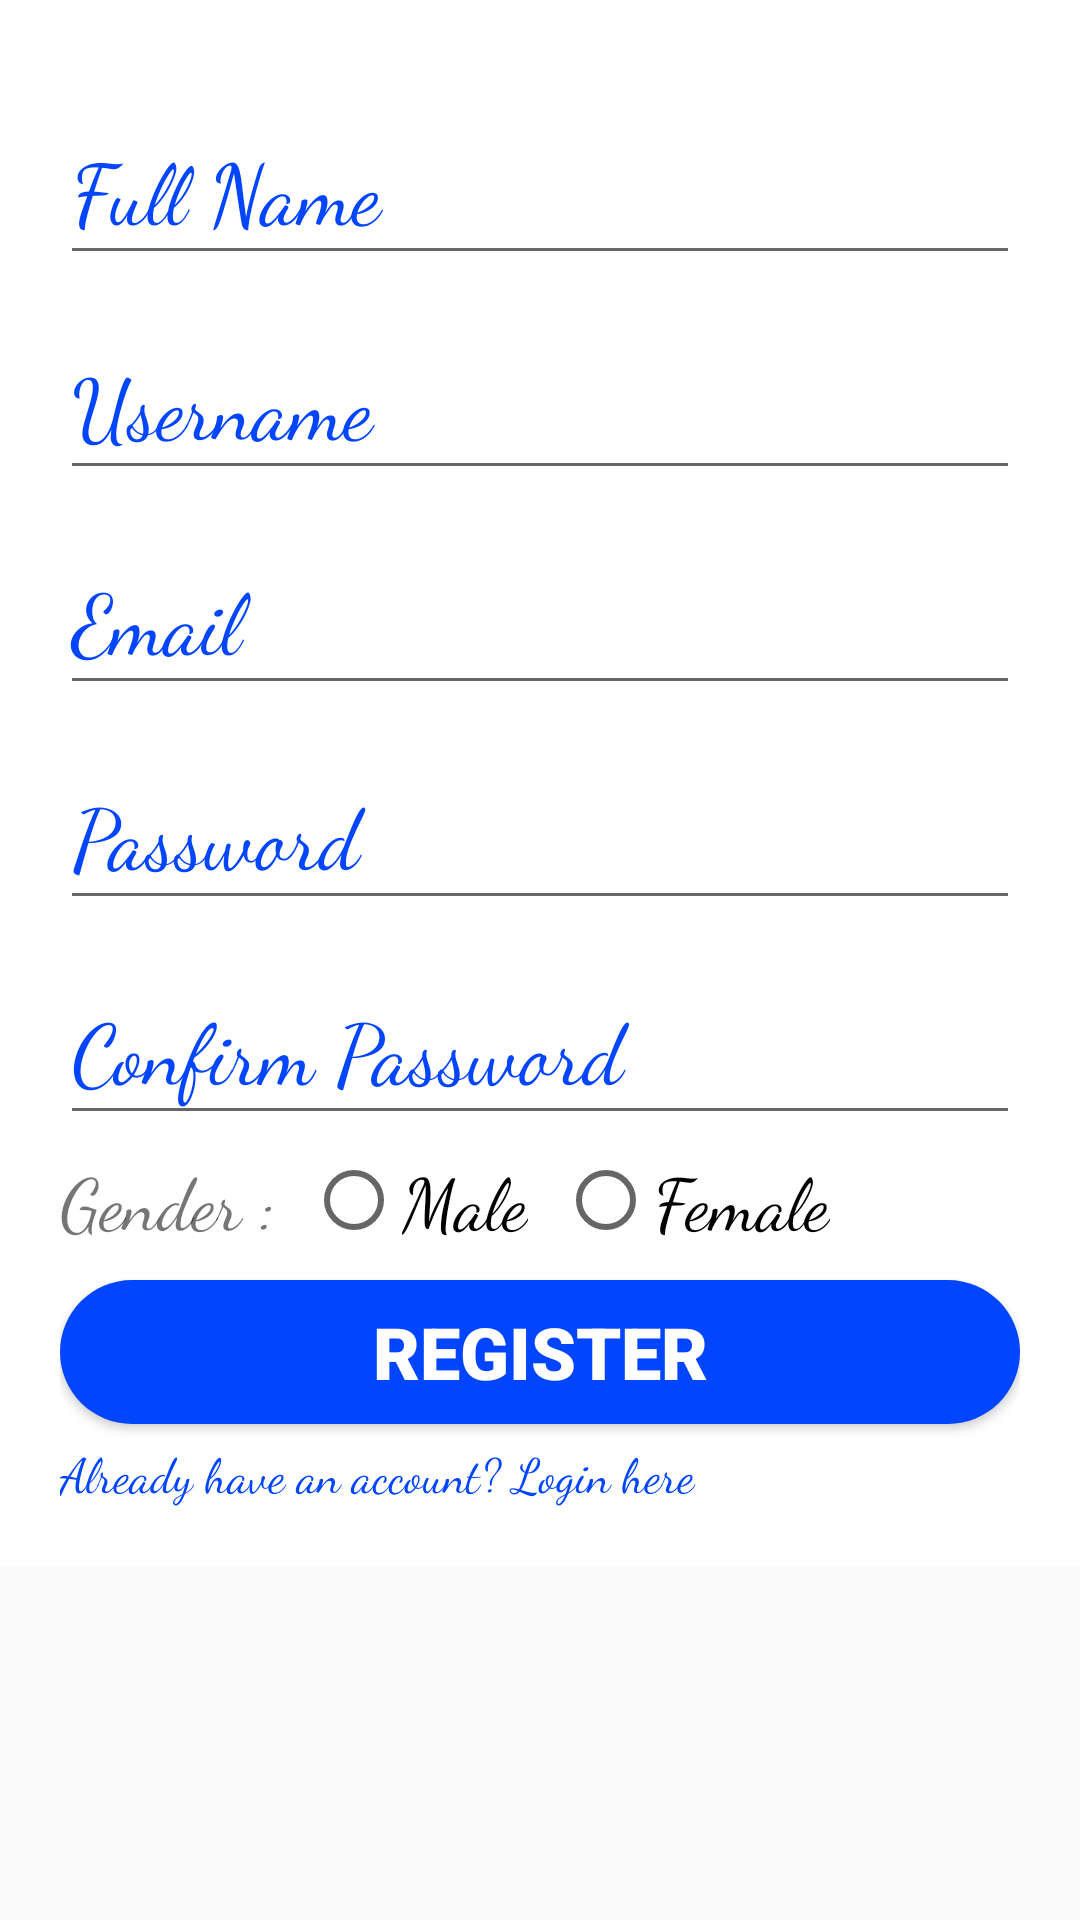

The Android layout XML behind this screen, and the referenced resources:
<!-- AndroidManifest.xml: application theme AppTheme -->
<!-- res/layout/activity_sign_up.xml -->
<?xml version="1.0" encoding="utf-8"?>
<androidx.constraintlayout.widget.ConstraintLayout
    xmlns:android="http://schemas.android.com/apk/res/android"
    xmlns:app="http://schemas.android.com/apk/res-auto"
    xmlns:tools="http://schemas.android.com/tools"
    android:layout_width="match_parent"
    android:layout_height="match_parent">
    <ScrollView
        android:layout_width="match_parent"
        android:layout_height="match_parent">
<LinearLayout
    android:layout_width="match_parent"
    android:layout_height="match_parent"
    android:background="@color/contentBodyColor"
    android:orientation="vertical"
    android:padding="20dp"
    tools:context=".sign_up">

    <com.google.android.material.textfield.TextInputLayout
        android:layout_width="match_parent"
        android:layout_height="wrap_content"
        android:focusable="true"
        android:focusableInTouchMode="true"
        android:layout_marginTop="5dp"
        android:textColorHint="@color/alltext"
        >

        <com.google.android.material.textfield.TextInputEditText
            android:id="@+id/fullname"
            android:layout_width="match_parent"
            android:fontFamily="cursive"
            android:layout_height="wrap_content"
            android:ems="10"
            android:hint="@string/full_name"
            android:inputType="text"
            android:textSize="28sp" />

    </com.google.android.material.textfield.TextInputLayout>

    <com.google.android.material.textfield.TextInputLayout
        android:layout_width="match_parent"
        android:layout_height="wrap_content"
        android:focusable="true"
        android:layout_marginTop="5dp"
        android:fontFamily="cursive"
        android:focusableInTouchMode="true"
        android:textColorHint="@color/alltext"
        >

        <com.google.android.material.textfield.TextInputEditText
            android:id="@+id/username"
            android:layout_width="match_parent"
            android:layout_height="wrap_content"
            android:fontFamily="cursive"
            android:ems="10"
            android:hint="@string/username"
            android:inputType="text"
            android:textSize="28sp" />
    </com.google.android.material.textfield.TextInputLayout>

    <com.google.android.material.textfield.TextInputLayout
        android:layout_width="match_parent"
        android:layout_height="wrap_content"
        android:focusable="true"
        android:fontFamily="cursive"
        android:layout_marginTop="5dp"
        android:focusableInTouchMode="true"
        android:textColorHint="@color/alltext"
        >

        <com.google.android.material.textfield.TextInputEditText
            android:id="@+id/email"
            android:layout_width="match_parent"
            android:layout_height="wrap_content"
            android:ems="10"
            android:hint="@string/email"
            android:fontFamily="cursive"
            android:inputType="textEmailAddress"
            android:textSize="28sp" />
    </com.google.android.material.textfield.TextInputLayout>

    <com.google.android.material.textfield.TextInputLayout
        android:layout_width="match_parent"
        android:layout_height="wrap_content"
        android:focusable="true"
        android:layout_marginTop="5dp"
        android:focusableInTouchMode="true"
        android:fontFamily="cursive"
        android:textColorHint="@color/alltext"
        >

        <com.google.android.material.textfield.TextInputEditText
            android:id="@+id/pass"
            android:layout_width="match_parent"
            android:layout_height="wrap_content"
            android:ems="10"
            android:hint="@string/password"
            android:inputType="textPassword"
            android:fontFamily="cursive"
            android:textSize="28sp" />
    </com.google.android.material.textfield.TextInputLayout>

    <com.google.android.material.textfield.TextInputLayout
        android:layout_width="match_parent"
        android:layout_height="wrap_content"
        android:fontFamily="cursive"
        android:focusable="true"
        android:layout_marginTop="5dp"
        android:focusableInTouchMode="true"
        android:textColorHint="@color/alltext"
        >

        <com.google.android.material.textfield.TextInputEditText
            android:id="@+id/npass"
            android:layout_width="match_parent"
            android:layout_height="wrap_content"
            android:fontFamily="cursive"
            android:ems="10"
            android:hint="@string/confirm_password"
            android:inputType="textPassword"
            android:textSize="28sp" />
    </com.google.android.material.textfield.TextInputLayout>
    <RadioGroup
        android:layout_width="match_parent"
        android:fontFamily="cursive"
        android:layout_height="wrap_content"
        android:orientation="horizontal"
        android:layout_marginTop="5dp"
        >

        <TextView
            android:id="@+id/gender"
            android:layout_width="wrap_content"
            android:fontFamily="cursive"
            android:layout_height="wrap_content"
            android:text="@string/gender"
            android:textSize="24sp" />

        <RadioButton
            android:id="@+id/male"
            android:layout_width="wrap_content"
            android:layout_height="wrap_content"
            android:fontFamily="cursive"
            android:layout_marginLeft="10sp"
            android:text="@string/male"
            android:textSize="24sp" />

        <RadioButton
            android:id="@+id/female"
            android:layout_width="wrap_content"
            android:layout_height="wrap_content"
            android:fontFamily="cursive"
            android:layout_marginLeft="10sp"
            android:text="@string/female"
            android:textSize="24sp" />
    </RadioGroup>

    <Button
        android:id="@+id/signup"
        android:layout_width="match_parent"
        android:layout_height="wrap_content"
        android:layout_marginTop="10dp"
        android:background="@drawable/button_rounded"
        android:fontFamily="sans-serif-black"
        android:text="@string/register"
        android:textColor="#ffffffff"
        android:textSize="24sp"></Button>

    <TextView
        android:id="@+id/login"
        android:layout_width="match_parent"
        android:layout_height="wrap_content"
        android:fontFamily="cursive"
        android:clickable="true"
        android:layout_marginTop="5dp"
        android:textColor="@color/alltext"
        android:text="@string/already_have_an_account_login_here"
        android:textSize="16dp" />
</LinearLayout>
    </ScrollView>
</androidx.constraintlayout.widget.ConstraintLayout>
<!-- resources referenced by this layout -->
<resources>
  <color name="alltext">#0245FF</color>
  <color name="contentBodyColor">#FFFFFF</color>
  <!-- drawable button_rounded (drawable) -->
  <?xml version="1.0" encoding="utf-8"?>
  <shape xmlns:android="http://schemas.android.com/apk/res/android"
      android:shape="rectangle">
      <solid
          android:color="@color/colorBlue"/>
      <corners
          android:radius="25dp"/>
  </shape>
  <string name="already_have_an_account_login_here">Already have an account? Login here</string>
  <string name="confirm_password">Confirm Password</string>
  <string name="email">Email</string>
  <string name="female">Female</string>
  <string name="full_name">Full Name</string>
  <string name="gender">Gender :</string>
  <string name="male">Male</string>
  <string name="password">Password</string>
  <string name="register">Register</string>
  <string name="username">Username</string>
  <style name="AppTheme" parent="Theme.AppCompat.DayNight.DarkActionBar">
          
          <item name="colorPrimary">@color/colorPrimary</item>
          <item name="colorPrimaryDark">@color/colorPrimaryDark</item>
      </style>
  <color name="colorBlue">#0245FF</color>
  <color name="colorPrimary">#11CFC5</color>
  <color name="colorPrimaryDark">#000</color>
</resources>
